2-way image classification set "project" from GitHub (mazzre/project); label vocabulary: sour, sweet.

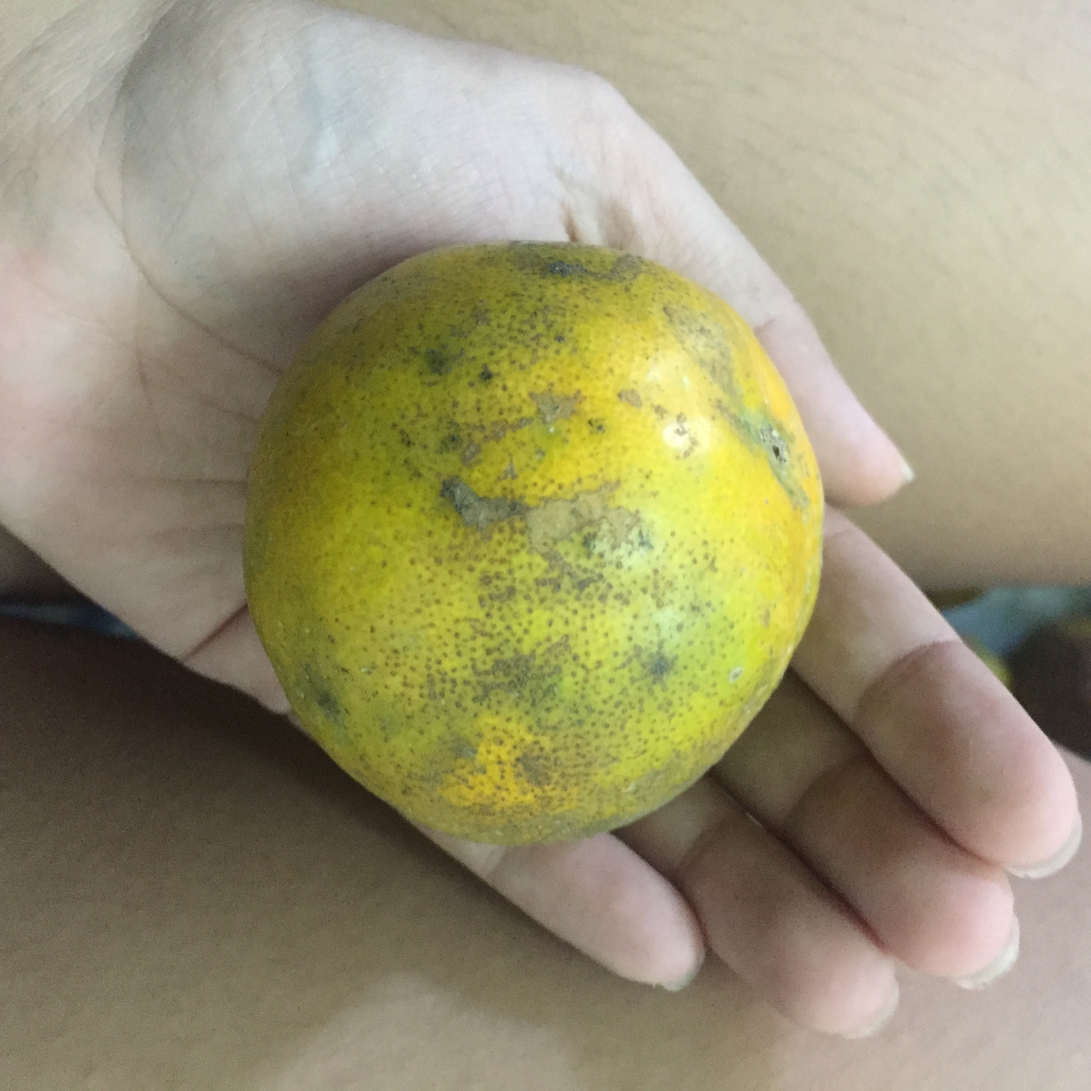
Label: sweet

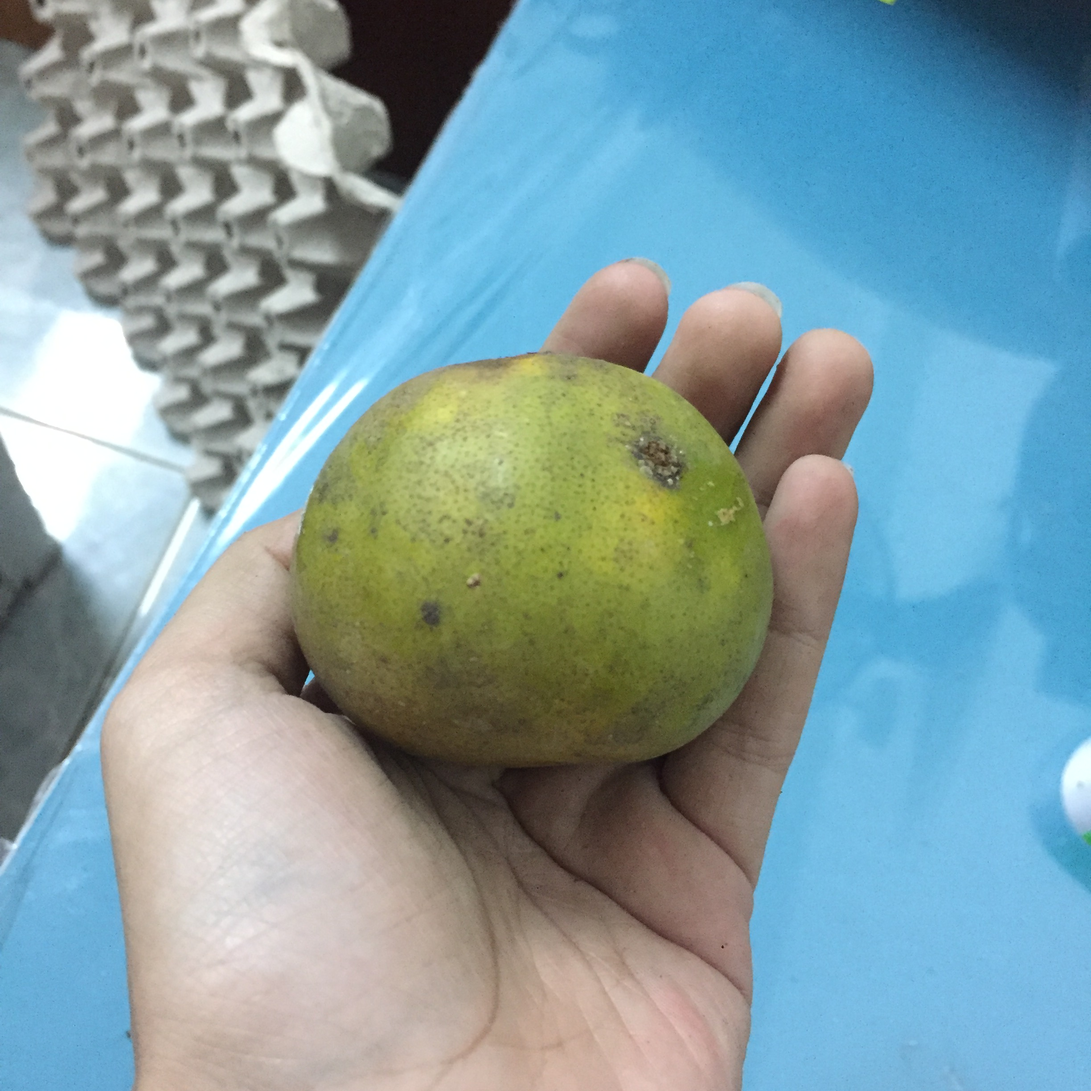
Label: sour

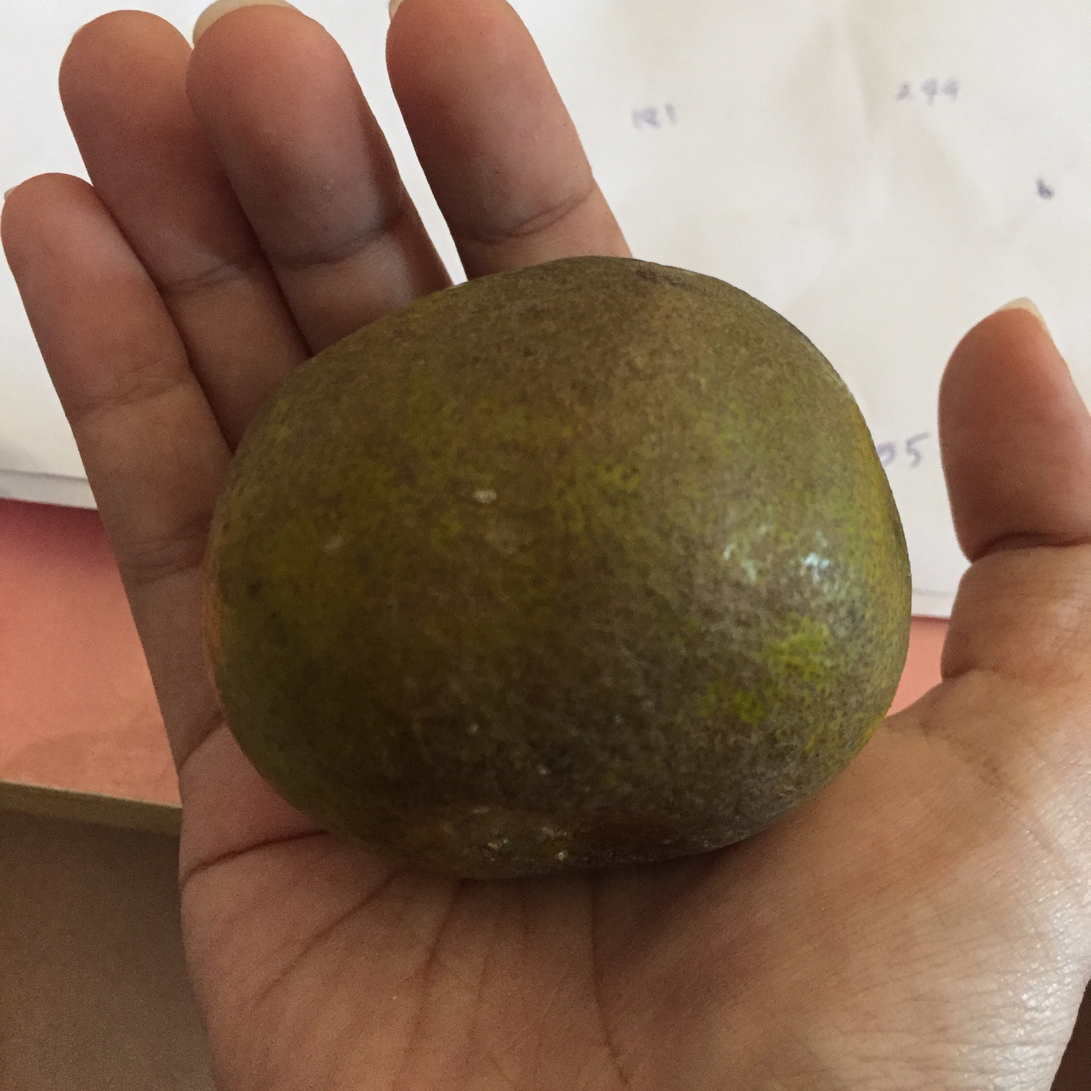
Label: sweet

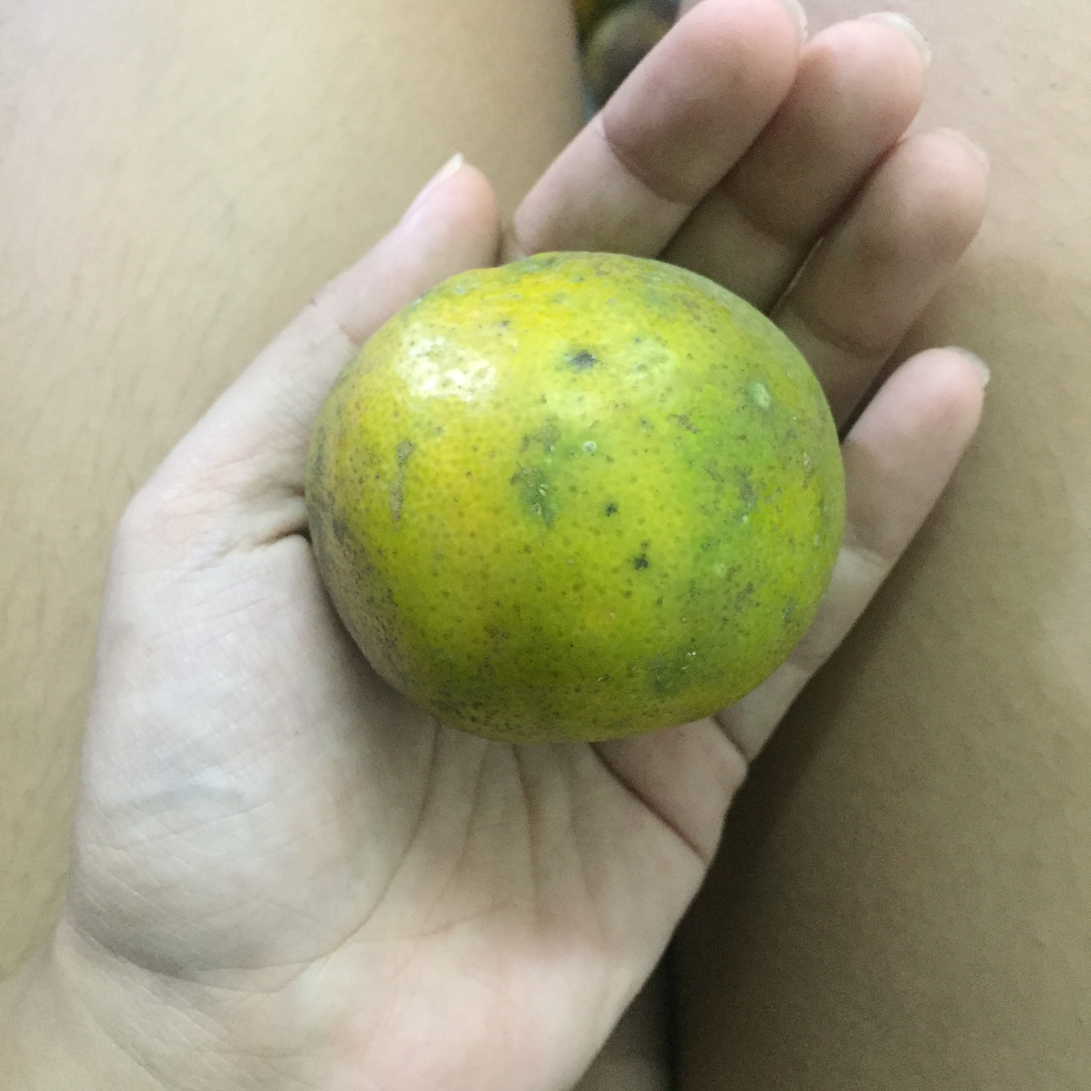
Label: sour

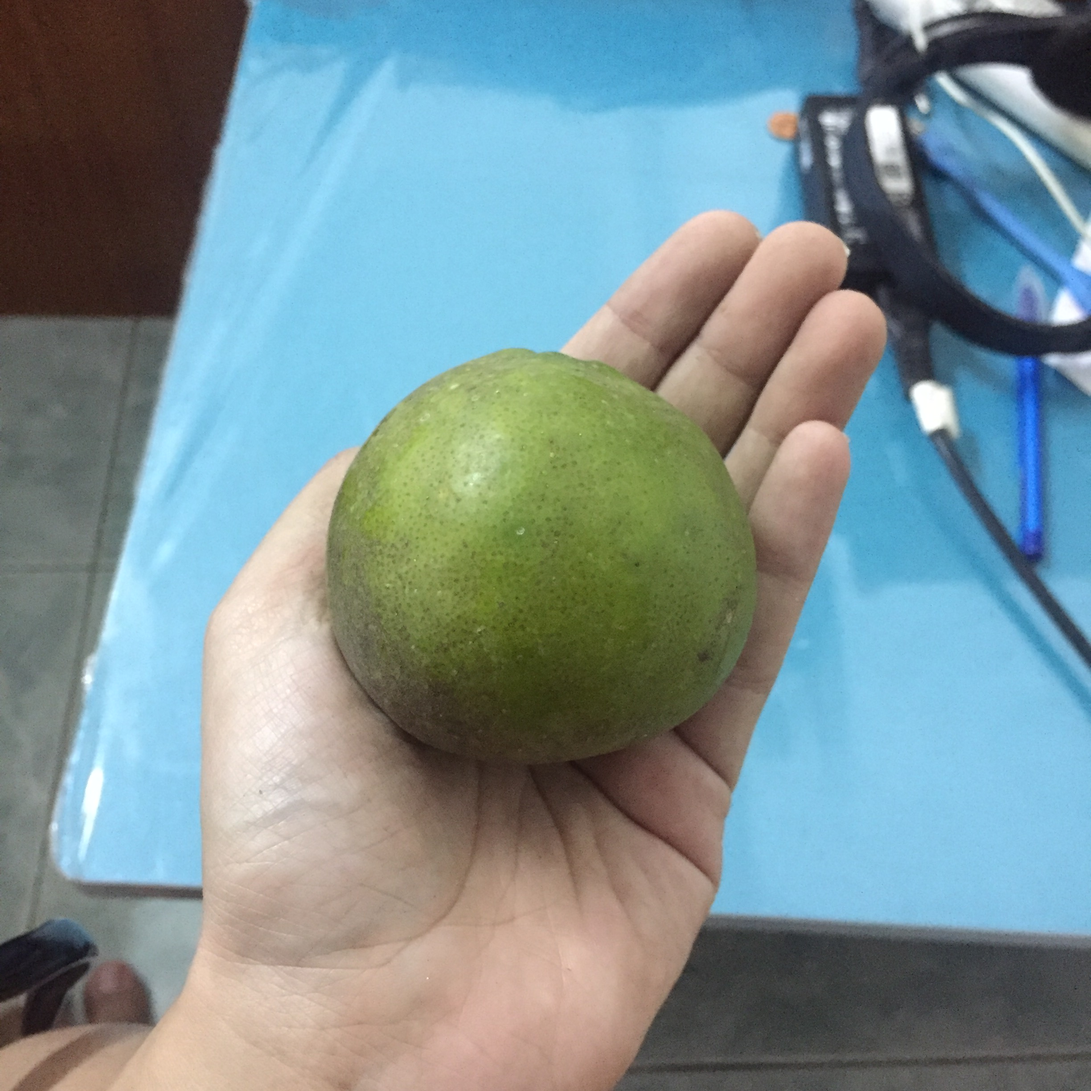
Label: sour

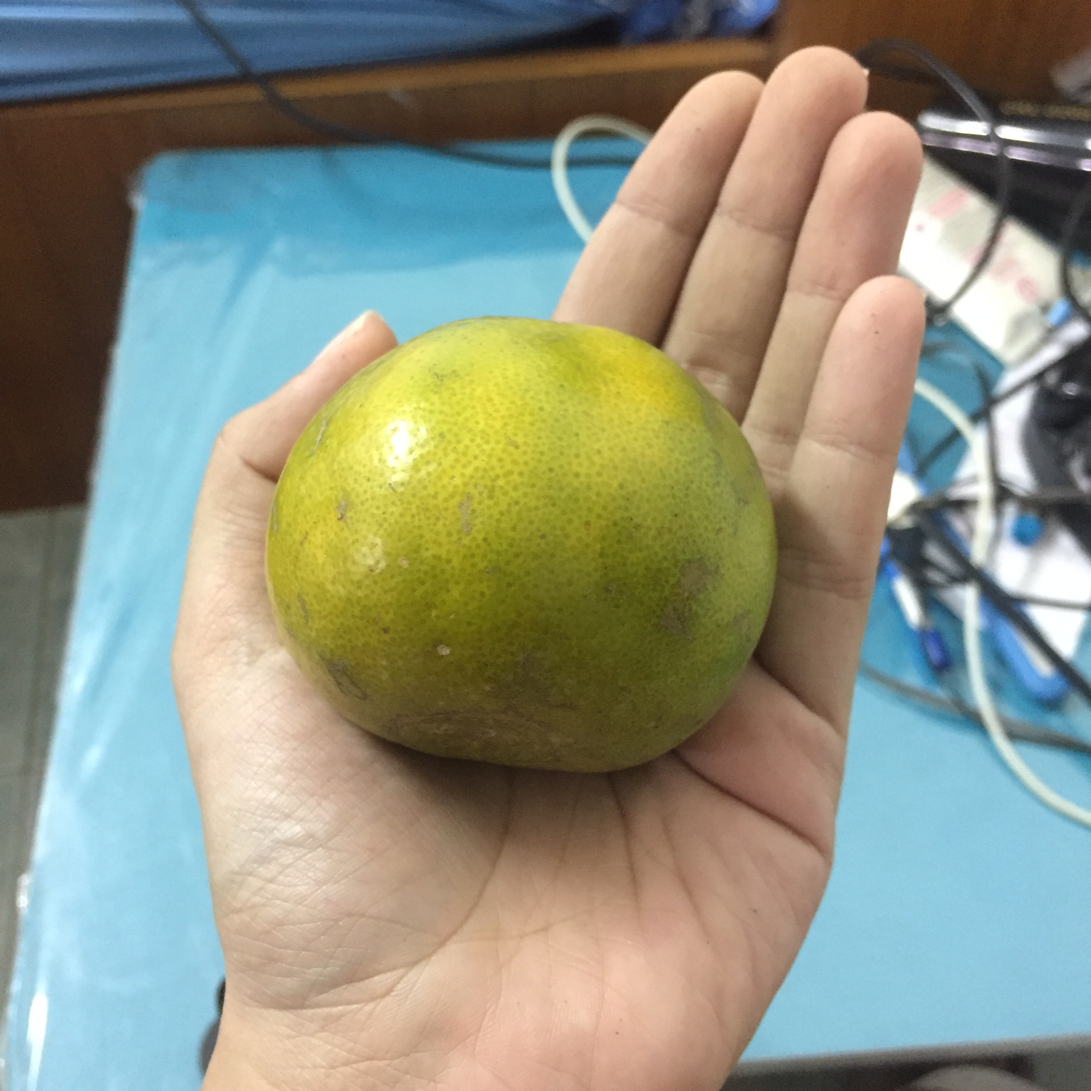
Label: sweet
